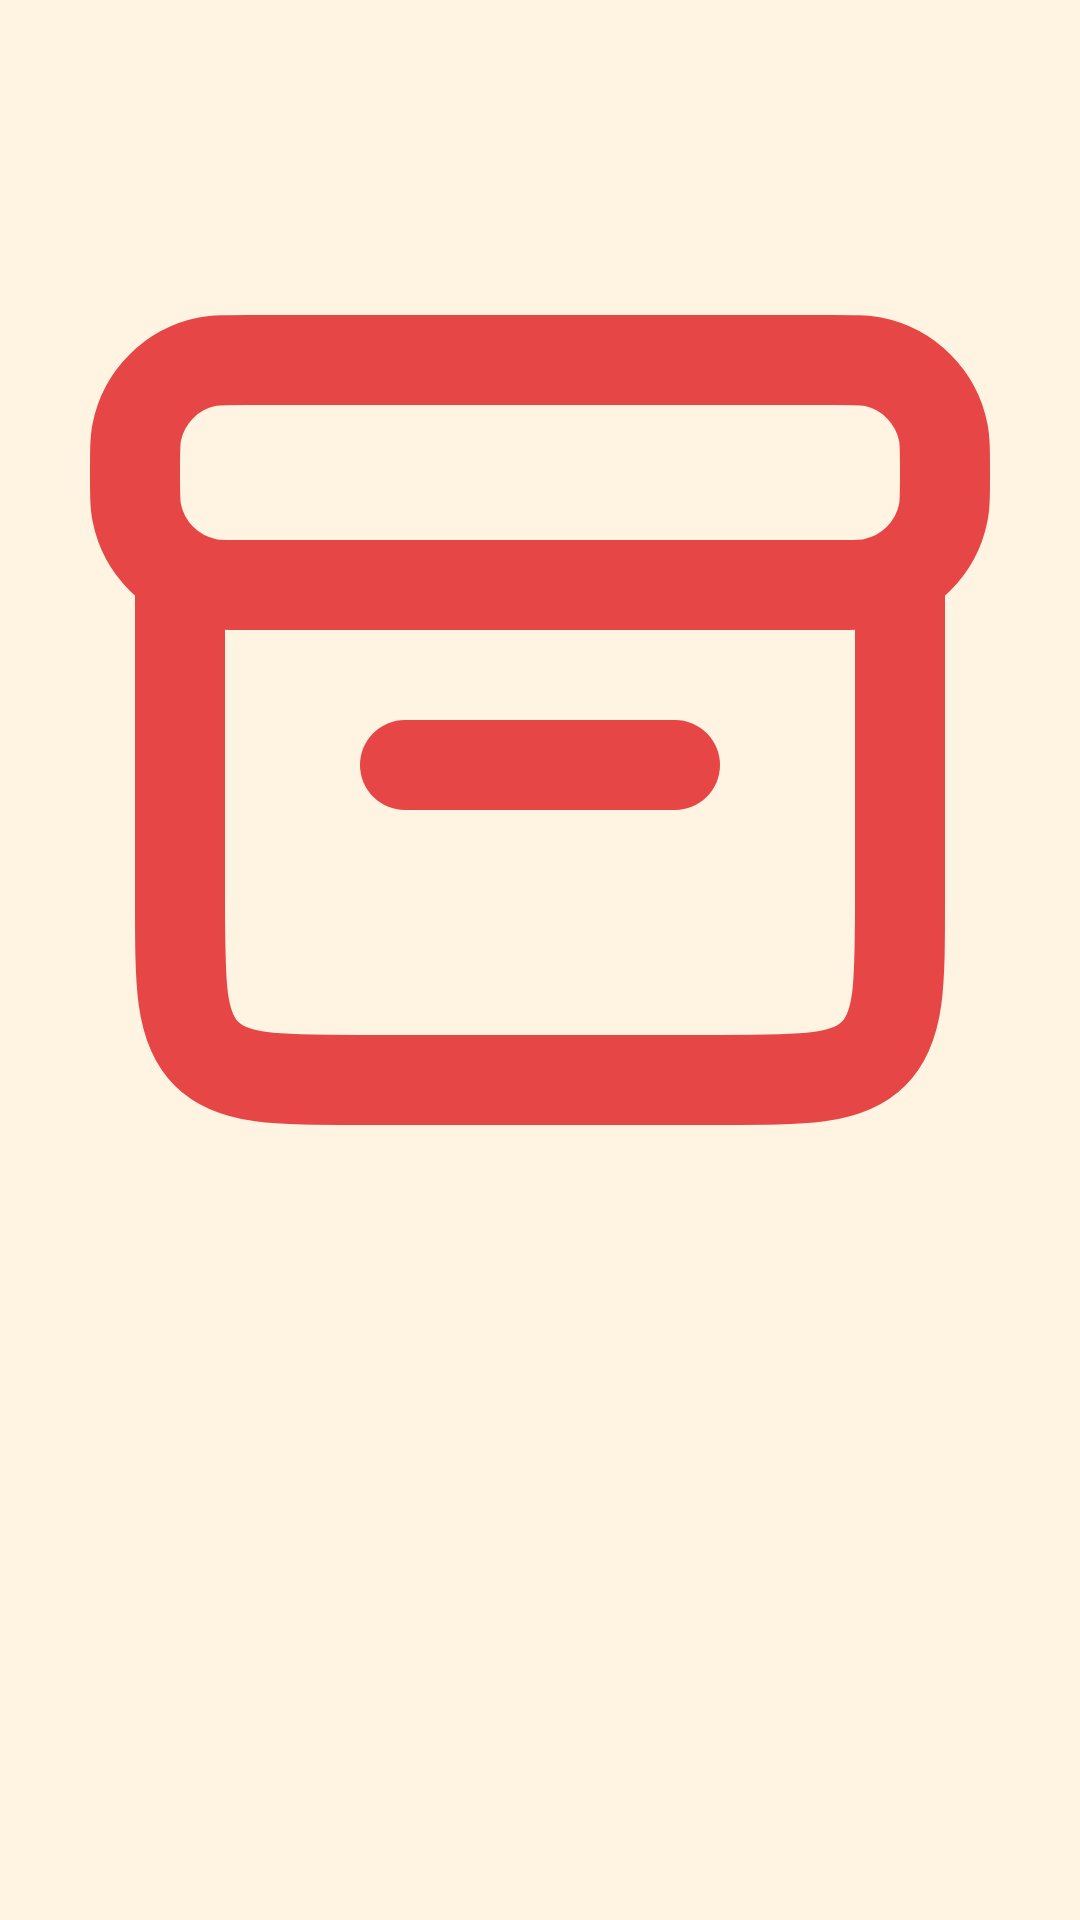

This screen was rendered from an Android layout file. Write that file and the resources it references.
<!-- AndroidManifest.xml: application theme Theme.HomeStorage -->
<!-- res/layout/storage_item_layout.xml -->
<?xml version="1.0" encoding="utf-8"?>
<LinearLayout xmlns:android="http://schemas.android.com/apk/res/android"
    android:id="@+id/gridItem"
    android:layout_width="100dp"
    android:layout_height="130dp"
    android:layout_margin="10dp"
    android:orientation="vertical">

    <ImageView
        android:layout_width="match_parent"
        android:layout_height="0dp"
        android:layout_weight="3"
        android:src="@drawable/shelf" />

    <TextView
        android:id="@+id/name"
        android:layout_width="match_parent"
        android:layout_height="0dp"
        android:layout_weight="1"
        android:gravity="center" />
</LinearLayout>
<!-- resources referenced by this layout -->
<resources>
  <!-- drawable shelf (drawable) -->
  <vector xmlns:android="http://schemas.android.com/apk/res/android"
      android:width="800dp"
      android:height="800dp"
      android:viewportWidth="24"
      android:viewportHeight="24">
    <path
        android:pathData="M9,13H15"
        android:strokeLineJoin="round"
        android:strokeWidth="2"
        android:fillColor="#00000000"
        android:strokeColor="?colorAccent"
        android:strokeLineCap="round"/>
    <path
        android:pathData="M3,6.5C3,6.035 3,5.803 3.038,5.61C3.196,4.816 3.816,4.196 4.61,4.038C4.803,4 5.035,4 5.5,4H12H18.5C18.965,4 19.197,4 19.39,4.038C20.184,4.196 20.804,4.816 20.962,5.61C21,5.803 21,6.035 21,6.5V6.5V6.5C21,6.965 21,7.197 20.962,7.39C20.804,8.184 20.184,8.804 19.39,8.962C19.197,9 18.965,9 18.5,9H12H5.5C5.035,9 4.803,9 4.61,8.962C3.816,8.804 3.196,8.184 3.038,7.39C3,7.197 3,6.965 3,6.5V6.5V6.5Z"
        android:strokeLineJoin="round"
        android:strokeWidth="2"
        android:fillColor="#00000000"
        android:strokeColor="?colorAccent"/>
    <path
        android:pathData="M4,9V16C4,17.886 4,18.828 4.586,19.414C5.172,20 6.114,20 8,20H9H15H16C17.886,20 18.828,20 19.414,19.414C20,18.828 20,17.886 20,16V9"
        android:strokeLineJoin="round"
        android:strokeWidth="2"
        android:fillColor="#00000000"
        android:strokeColor="?colorAccent"
        android:strokeLineCap="round"/>
  </vector>
  <style name="Theme.HomeStorage" parent="Base.Theme.HomeStorage" />
  <style name="Base.Theme.HomeStorage" parent="Theme.Material3.DayNight.NoActionBar">
          <item name="android:windowBackground">@color/background</item>
           <item name="colorPrimary">@color/base</item>
          <item name="colorSecondary">@color/contrast1</item>
          <item name="colorAccent">@color/contrast2</item>
          <item name="android:colorControlActivated">?colorSecondary</item>
          <item name="checkboxStyle">@style/HomeStorage.CheckBox</item>
      </style>
  <color name="background">#FFF3E2</color>
  <color name="base">#FFE5CA</color>
  <color name="contrast1">#FA9884</color>
  <color name="contrast2">#E74646</color>
  <style name="HomeStorage.CheckBox" parent="Widget.Material3.CompoundButton.CheckBox">
          <item name="android:buttonTint">@color/checkbox_color_selector</item>
      </style>
</resources>
